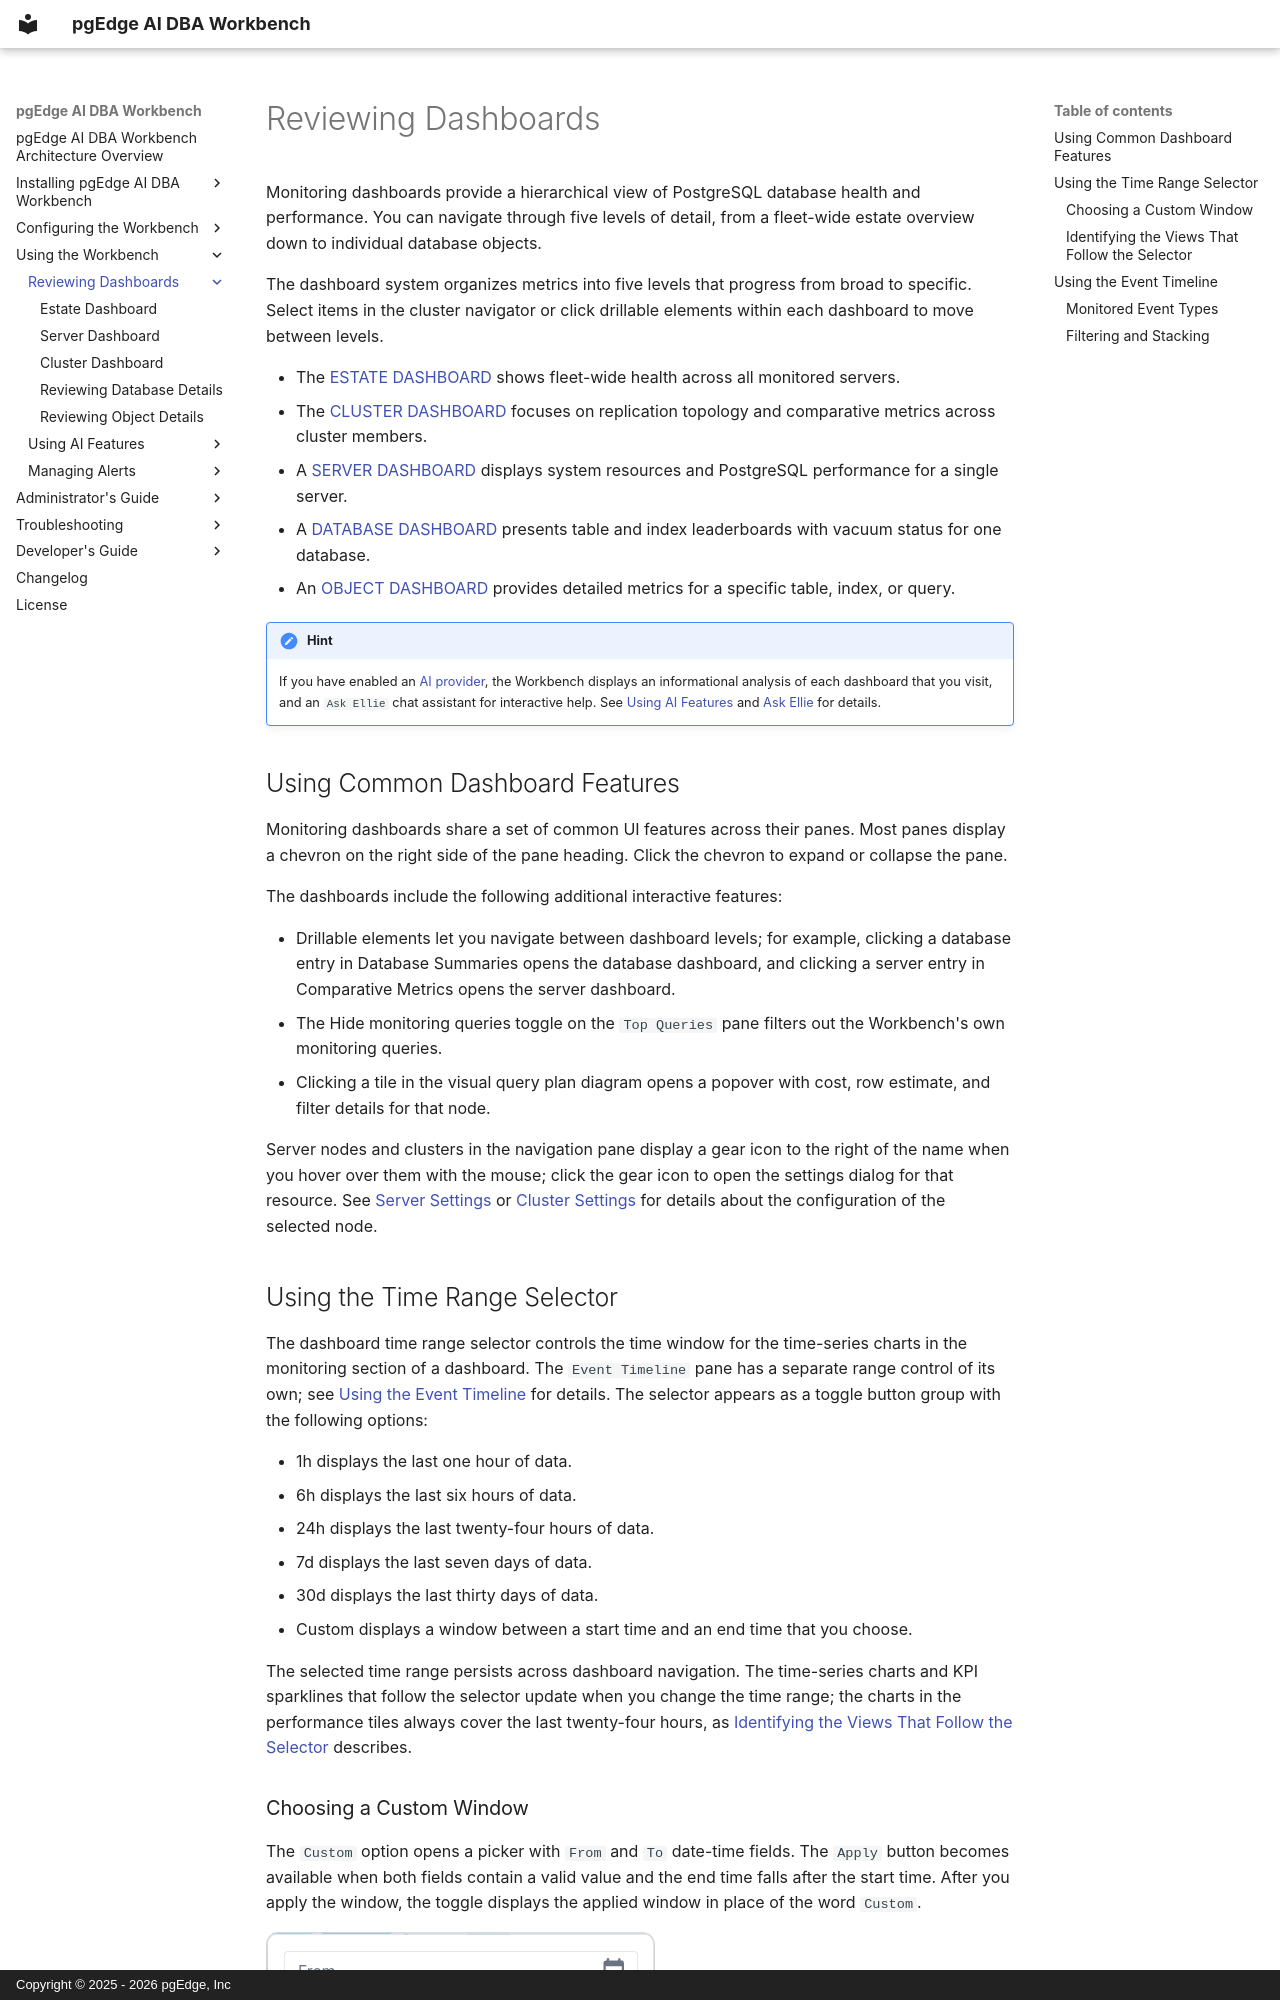

repository: pgEdge/ai-dba-workbench · page: user-guide/dashboards/index.html · generator: mkdocs · copyright: Copyright © 2025 - 2026 pgEdge, Inc

# Reviewing Dashboards

Monitoring dashboards provide a hierarchical view of PostgreSQL database health
and performance. You can navigate through five levels of detail, from a
fleet-wide estate overview down to individual database objects.

The dashboard system organizes metrics into five levels that progress from
broad to specific. Select items in the cluster navigator or click drillable
elements within each dashboard to move between levels.

- The [ESTATE DASHBOARD](estate.md) shows fleet-wide health across all
  monitored servers.
- The [CLUSTER DASHBOARD](cluster.md) focuses on replication topology and
  comparative metrics across cluster members.
- A [SERVER DASHBOARD](server.md) displays system resources and PostgreSQL
  performance for a single server.
- A [DATABASE DASHBOARD](database.md) presents table and index leaderboards
  with vacuum status for one database.
- An [OBJECT DASHBOARD](object.md) provides detailed metrics for a specific
  table, index, or query.

!!! hint

    If you have enabled an [AI provider](../ai/enabling_ai.md), the Workbench
    displays an informational analysis of each dashboard that you visit, and an
    `Ask Ellie` chat assistant for interactive help. See
    [Using AI Features](../ai/index.md) and [Ask Ellie](../ai/ask-ellie.md) for
    details.

## Using Common Dashboard Features

Monitoring dashboards share a set of common UI features across their panes.
Most panes display a chevron on the right side of the pane heading. Click the
chevron to expand or collapse the pane.

The dashboards include the following additional interactive features:

- Drillable elements let you navigate between dashboard levels; for example,
  clicking a database entry in Database Summaries opens the database dashboard,
  and clicking a server entry in Comparative Metrics opens the server
  dashboard.
- The Hide monitoring queries toggle on the `Top Queries` pane filters out the
  Workbench's own monitoring queries.
- Clicking a tile in the visual query plan diagram opens a popover with cost,
  row estimate, and filter details for that node.

Server nodes and clusters in the navigation pane display a gear icon to the
right of the name when you hover over them with the mouse; click the gear icon
to open the settings dialog for that resource. See
[Server Settings](server.md#reviewing-server-settings) or
[Cluster Settings](cluster.md#reviewing-cluster-settings) for details about the
configuration of the selected node.
